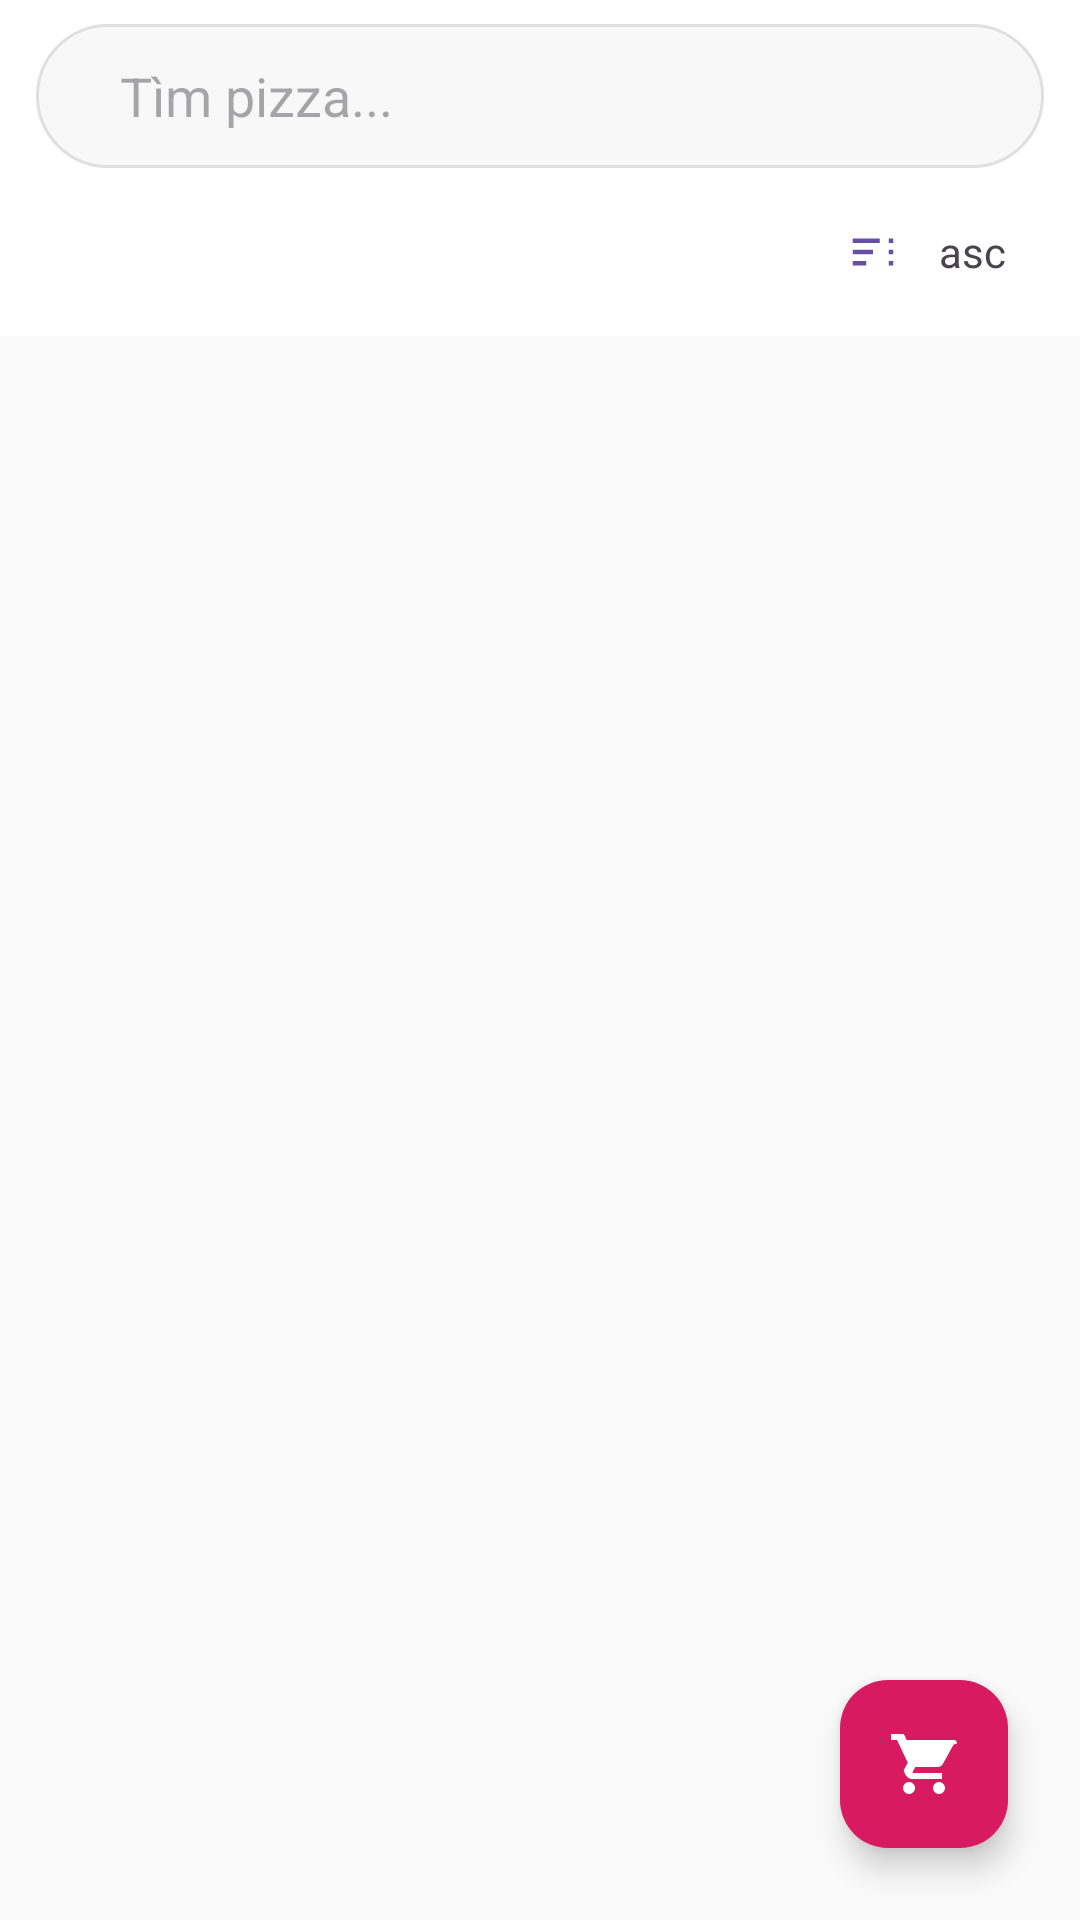

Android layout source for this screen:
<!-- AndroidManifest.xml: application theme Theme.PizzaApp_PRM392 -->
<!-- res/layout/activity_product_list.xml -->
<?xml version="1.0" encoding="utf-8"?>
<androidx.coordinatorlayout.widget.CoordinatorLayout xmlns:android="http://schemas.android.com/apk/res/android"
    android:layout_width="match_parent"
    android:layout_height="match_parent"
    android:background="#FAFAFA"
    android:fitsSystemWindows="true"
    xmlns:app="http://schemas.android.com/apk/res-auto">

    <com.google.android.material.appbar.AppBarLayout
        android:layout_width="match_parent"
        android:layout_height="wrap_content"
        android:background="@android:color/white"
        >
        <androidx.appcompat.widget.Toolbar
            android:id="@+id/toolbar"
            android:layout_width="match_parent"
            android:layout_height="?attr/actionBarSize"
            app:title=""
            app:navigationIcon="@null"
            app:contentInsetStart="0dp"
            app:contentInsetLeft="0dp"
            >
            <SearchView
                android:id="@+id/search_view"
                android:layout_width="match_parent"
                android:layout_height="wrap_content"
                android:queryHint="Tìm pizza..."
                android:iconifiedByDefault="false"
                android:searchIcon="@null"
                android:closeIcon="@drawable/ic_close"
                android:queryBackground="@android:color/transparent"
                android:background="@drawable/bg_search_rounded"
                android:layout_marginStart="12dp"
                android:layout_marginEnd="12dp"
                android:layout_gravity="center_vertical"
                android:focusable="true"
                android:focusableInTouchMode="true"
                />
        </androidx.appcompat.widget.Toolbar>

        <LinearLayout
            android:layout_width="match_parent"
            android:layout_height="wrap_content"
            android:orientation="horizontal"
            android:gravity="center_vertical"
            android:layout_marginStart="12dp"
            android:layout_marginEnd="12dp"
            android:layout_marginBottom="8dp"
            >
            <com.google.android.material.chip.ChipGroup
                android:id="@+id/filter_bar"
                android:layout_weight="1"
                android:layout_width="0dp"
                android:layout_height="wrap_content"
                app:singleLine="true"
                app:chipSpacingHorizontal="8dp"
                app:chipSpacingVertical="4dp"
                android:padding="4dp"
                />
            <LinearLayout
                android:id="@+id/btn_sort"
                android:layout_width="wrap_content"
                android:layout_height="wrap_content"
                android:orientation="horizontal"
                android:gravity="center_vertical"
                >

                <com.google.android.material.button.MaterialButton
                    android:id="@+id/btn_sort_icon"
                    android:clickable="false"
                    android:focusable="false"
                    style="@style/Widget.MaterialComponents.Button.OutlinedButton.Icon"
                    android:layout_width="40dp"
                    android:layout_height="40dp"
                    app:icon="@drawable/ic_sort_asc"
                    app:iconGravity="textStart"
                    app:iconPadding="0dp"
                    android:insetLeft="0dp"
                    android:insetTop="0dp"
                    android:insetRight="0dp"
                    android:insetBottom="0dp"
                    app:strokeWidth="1dp"
                    app:strokeColor="@android:color/transparent"
                    android:layout_marginStart="8dp" />
                <TextView
                    android:id="@+id/btn_sort_tv"
                    android:layout_width="35dp"
                    android:layout_height="wrap_content"
                    android:text="asc"
                    />
            </LinearLayout>
        </LinearLayout>
    </com.google.android.material.appbar.AppBarLayout>

    <androidx.recyclerview.widget.RecyclerView
        android:id="@+id/rv_products"
        android:layout_width="match_parent"
        android:layout_height="match_parent"
        app:layoutManager="androidx.recyclerview.widget.GridLayoutManager"
        app:spanCount="2"
        app:layout_behavior="@string/appbar_scrolling_view_behavior"
        android:clipToPadding="false"
        android:padding="8dp"
        android:overScrollMode="never"
        android:scrollbars="vertical"
        />

    <ProgressBar
        android:id="@+id/progress_bar"
        android:layout_width="48dp"
        android:layout_height="48dp"
        android:layout_gravity="center"
        android:visibility="gone"
        />

    <LinearLayout
        android:id="@+id/tv_empty"
        android:layout_width="wrap_content"
        android:layout_height="wrap_content"
        android:layout_gravity="center"
        android:orientation="vertical"
        android:gravity="center"
        android:visibility="gone"
        android:padding="32dp">

        <ImageView
            android:layout_width="80dp"
            android:layout_height="80dp"
            android:src="@drawable/ic_empty_box"
            android:contentDescription="Không có sản phẩm" />

        <TextView
            android:layout_width="wrap_content"
            android:layout_height="wrap_content"
            android:text="Không tìm thấy sản phẩm"
            android:textSize="16sp"
            android:textColor="#888888"
            android:layout_marginTop="12dp" />

    </LinearLayout>

    <com.google.android.material.floatingactionbutton.FloatingActionButton
        android:id="@+id/btn_cart"
        android:layout_width="wrap_content"
        android:layout_height="wrap_content"
        android:layout_gravity="bottom|end"
        android:layout_margin="24dp"
        app:srcCompat="@drawable/ic_cart"
        app:tint="@android:color/white"
        android:contentDescription="Giỏ hàng"
        android:backgroundTint="#D81B60" />


</androidx.coordinatorlayout.widget.CoordinatorLayout>
<!-- resources referenced by this layout -->
<resources>
  <!-- drawable bg_search_rounded (drawable) -->
  <?xml version="1.0" encoding="utf-8"?>
  <shape xmlns:android="http://schemas.android.com/apk/res/android">
      
      <solid android:color="#F8F8F8" />
  
      
      <corners android:radius="24dp" />
  
      
      <stroke
          android:width="1dp"
          android:color="#E0E0E0" />
  
      
      <padding
          android:left="12dp"
          android:right="12dp"
          android:top="8dp"
          android:bottom="8dp" />
  </shape>
  <!-- drawable ic_cart (drawable) -->
  <vector xmlns:android="http://schemas.android.com/apk/res/android"
      android:width="24dp" android:height="24dp"
      android:viewportWidth="24" android:viewportHeight="24">
      <path
          android:fillColor="#FF000000"
          android:pathData="M7,18a2,2 0 1,0 0,4 2,2 0 0,0 0,-4zM1,2v2h2l3.6,7.59 -1.35,2.45C5.52,15.37 6.48,17 8,17h10v-2H8.42c-0.14,0 -0.25,-0.11 -0.25,-0.25l0.03,-0.12 0.9,-1.63h7.45c0.75,0 1.41,-0.41 1.75,-1.03l3.58,-6.49C22.96,5.24 23,5.12 23,5c0,-0.55 -0.45,-1 -1,-1H6.21l-0.94,-2H1zM17,18a2,2 0 1,0 0,4 2,2 0 0,0 0,-4z"/>
  </vector>
  <!-- drawable ic_close (drawable) -->
  <?xml version="1.0" encoding="utf-8"?>
  <vector xmlns:android="http://schemas.android.com/apk/res/android"
      android:width="20dp"
      android:height="20dp"
      android:viewportWidth="24"
      android:viewportHeight="24">
      <path
          android:fillColor="#999999"
          android:pathData="M19,6.41L17.59,5 12,10.59 6.41,5 5,6.41 10.59,12 5,17.59 6.41,19 12,13.41 17.59,19 19,17.59 13.41,12z"/>
  </vector>
  <!-- drawable ic_empty_box (drawable) -->
  <?xml version="1.0" encoding="utf-8"?>
  <vector xmlns:android="http://schemas.android.com/apk/res/android"
      android:width="80dp"
      android:height="80dp"
      android:viewportWidth="24"
      android:viewportHeight="24">
      <path
          android:fillColor="#CCCCCC"
          android:pathData="M19,3H5C3.9,3 3,3.9 3,5v14c0,1.1 0.9,2 2,2h14c1.1,0 2,-0.9 2,-2V5C21,3.9 20.1,3 19,3zM19,19H5V5h14V19z"/>
      <path
          android:fillColor="#CCCCCC"
          android:pathData="M7,7h10v2H7z"/>
  </vector>
  <!-- drawable ic_sort_asc (drawable) -->
  <?xml version="1.0" encoding="utf-8"?>
  <vector xmlns:android="http://schemas.android.com/apk/res/android"
      android:width="24dp" android:height="24dp"
      android:viewportWidth="24" android:viewportHeight="24">
      <path android:fillColor="#D81B60"
          android:pathData="M3,18h6v-2h-6v2zM3,13h9v-2h-9v2zM3,8h12v-2h-12v2zM21,18h-2v-2h2v2zM21,13h-2v-2h2v2zM21,8h-2v-2h2v2z"/>
  </vector>
  <style name="Theme.PizzaApp_PRM392" parent="Base.Theme.PizzaApp_PRM392" />
  <style name="Base.Theme.PizzaApp_PRM392" parent="Theme.Material3.DayNight.NoActionBar">
          
          
      </style>
</resources>
